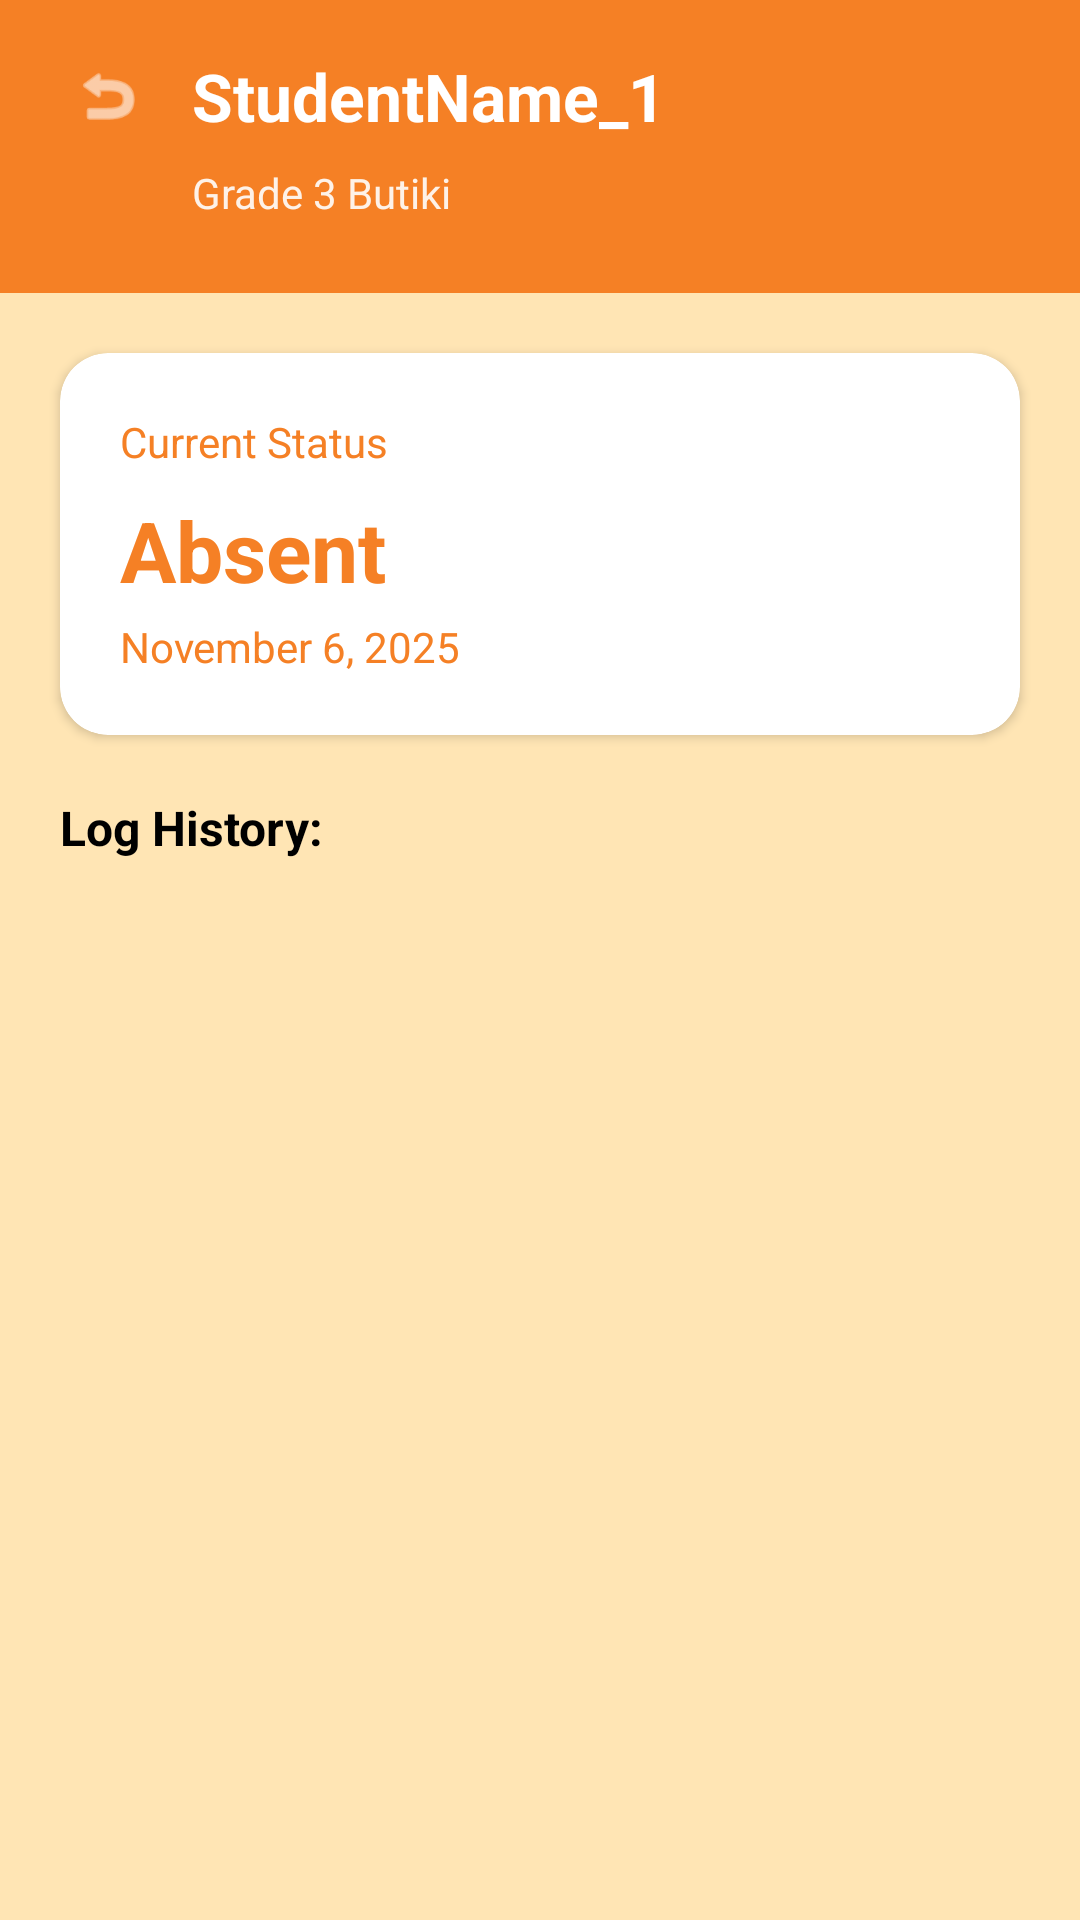

Reconstruct the res/layout file that produces this screen, plus the resources it refers to.
<!-- AndroidManifest.xml: application theme Theme.EduTrack -->
<!-- res/layout/activity_student_attendance.xml -->
<?xml version="1.0" encoding="utf-8"?>
<androidx.constraintlayout.widget.ConstraintLayout
    xmlns:android="http://schemas.android.com/apk/res/android"
    xmlns:app="http://schemas.android.com/apk/res-auto"
    android:layout_width="match_parent"
    android:layout_height="match_parent"
    android:background="@color/background_main">


    <androidx.constraintlayout.widget.ConstraintLayout
        android:id="@+id/headerLayout"
        android:layout_width="match_parent"
        android:layout_height="wrap_content"
        android:background="@color/primary"
        android:paddingStart="20dp"
        android:paddingEnd="20dp"
        android:paddingTop="16dp"
        android:paddingBottom="24dp"
        app:layout_constraintTop_toTopOf="parent">


        <ImageView
            android:id="@+id/btnBack"
            android:layout_width="32dp"
            android:layout_height="32dp"
            android:src="@android:drawable/ic_menu_revert"
            android:contentDescription="Back"
            android:padding="4dp"
            android:background="?attr/selectableItemBackgroundBorderless"
            app:layout_constraintStart_toStartOf="parent"
            app:layout_constraintTop_toTopOf="parent"
            app:tint="@color/white" />


        <TextView
            android:id="@+id/tvStudentName"
            android:layout_width="0dp"
            android:layout_height="wrap_content"
            android:text="StudentName_1"
            android:textColor="@color/white"
            android:textSize="22sp"
            android:textStyle="bold"
            android:layout_marginStart="12dp"
            app:layout_constraintStart_toEndOf="@id/btnBack"
            app:layout_constraintEnd_toEndOf="parent"
            app:layout_constraintTop_toTopOf="@id/btnBack"
            app:layout_constraintBottom_toBottomOf="@id/btnBack" />


        <TextView
            android:id="@+id/tvClassName"
            android:layout_width="wrap_content"
            android:layout_height="wrap_content"
            android:text="Grade 3 Butiki"
            android:textColor="@color/white"
            android:textSize="14sp"
            android:alpha="0.9"
            android:layout_marginTop="8dp"
            app:layout_constraintStart_toStartOf="@id/tvStudentName"
            app:layout_constraintTop_toBottomOf="@id/tvStudentName" />


    </androidx.constraintlayout.widget.ConstraintLayout>


    <androidx.cardview.widget.CardView
        android:id="@+id/currentStatusCard"
        android:layout_width="match_parent"
        android:layout_height="wrap_content"
        android:layout_marginStart="20dp"
        android:layout_marginEnd="20dp"
        android:layout_marginTop="20dp"
        app:cardCornerRadius="16dp"
        app:cardElevation="2dp"
        app:cardBackgroundColor="@color/card_background"
        app:layout_constraintTop_toBottomOf="@id/headerLayout">


        <LinearLayout
            android:layout_width="match_parent"
            android:layout_height="wrap_content"
            android:orientation="vertical"
            android:padding="20dp">


            <TextView
                android:id="@+id/tvCurrentStatusLabel"
                android:layout_width="wrap_content"
                android:layout_height="wrap_content"
                android:text="Current Status"
                android:textSize="14sp"
                android:textColor="@color/text_secondary" />


            <TextView
                android:id="@+id/tvCurrentStatus"
                android:layout_width="wrap_content"
                android:layout_height="wrap_content"
                android:text="Absent"
                android:textSize="28sp"
                android:textStyle="bold"
                android:textColor="@color/status_absent"
                android:layout_marginTop="8dp" />


            <TextView
                android:id="@+id/tvCurrentDate"
                android:layout_width="wrap_content"
                android:layout_height="wrap_content"
                android:text="November 6, 2025"
                android:textSize="14sp"
                android:textColor="@color/text_secondary"
                android:layout_marginTop="4dp" />


        </LinearLayout>


    </androidx.cardview.widget.CardView>


    <TextView
        android:id="@+id/tvHistoryLabel"
        android:layout_width="wrap_content"
        android:layout_height="wrap_content"
        android:text="Log History:"
        android:textSize="16sp"
        android:textStyle="bold"
        android:textColor="@color/text_primary"
        android:layout_marginStart="20dp"
        android:layout_marginTop="20dp"
        app:layout_constraintStart_toStartOf="parent"
        app:layout_constraintTop_toBottomOf="@id/currentStatusCard" />


    <androidx.recyclerview.widget.RecyclerView
        android:id="@+id/rvAttendanceHistory"
        android:layout_width="match_parent"
        android:layout_height="0dp"
        android:paddingStart="20dp"
        android:paddingEnd="20dp"
        android:paddingTop="12dp"
        android:paddingBottom="8dp"
        android:clipToPadding="false"
        app:layout_constraintTop_toBottomOf="@id/tvHistoryLabel" />

</androidx.constraintlayout.widget.ConstraintLayout>
<!-- resources referenced by this layout -->
<resources>
  <color name="background_main">@color/primary_light_peach</color>
  <color name="card_background">@color/white</color>
  <color name="primary">@color/primary_orange</color>
  <color name="status_absent">@color/primary_orange</color>
  <color name="text_primary">@color/black</color>
  <color name="text_secondary">@color/primary_orange</color>
  <color name="white">#FFFFFFFF</color>
  <style name="Theme.EduTrack" parent="Base.Theme.EduTrack" />
  <color name="primary_light_peach">#ffe5b4</color>
  <color name="primary_orange">#f58025</color>
  <color name="black">#FF000000</color>
  <style name="Base.Theme.EduTrack" parent="Theme.Material3.DayNight.NoActionBar">
          
          
      </style>
</resources>
